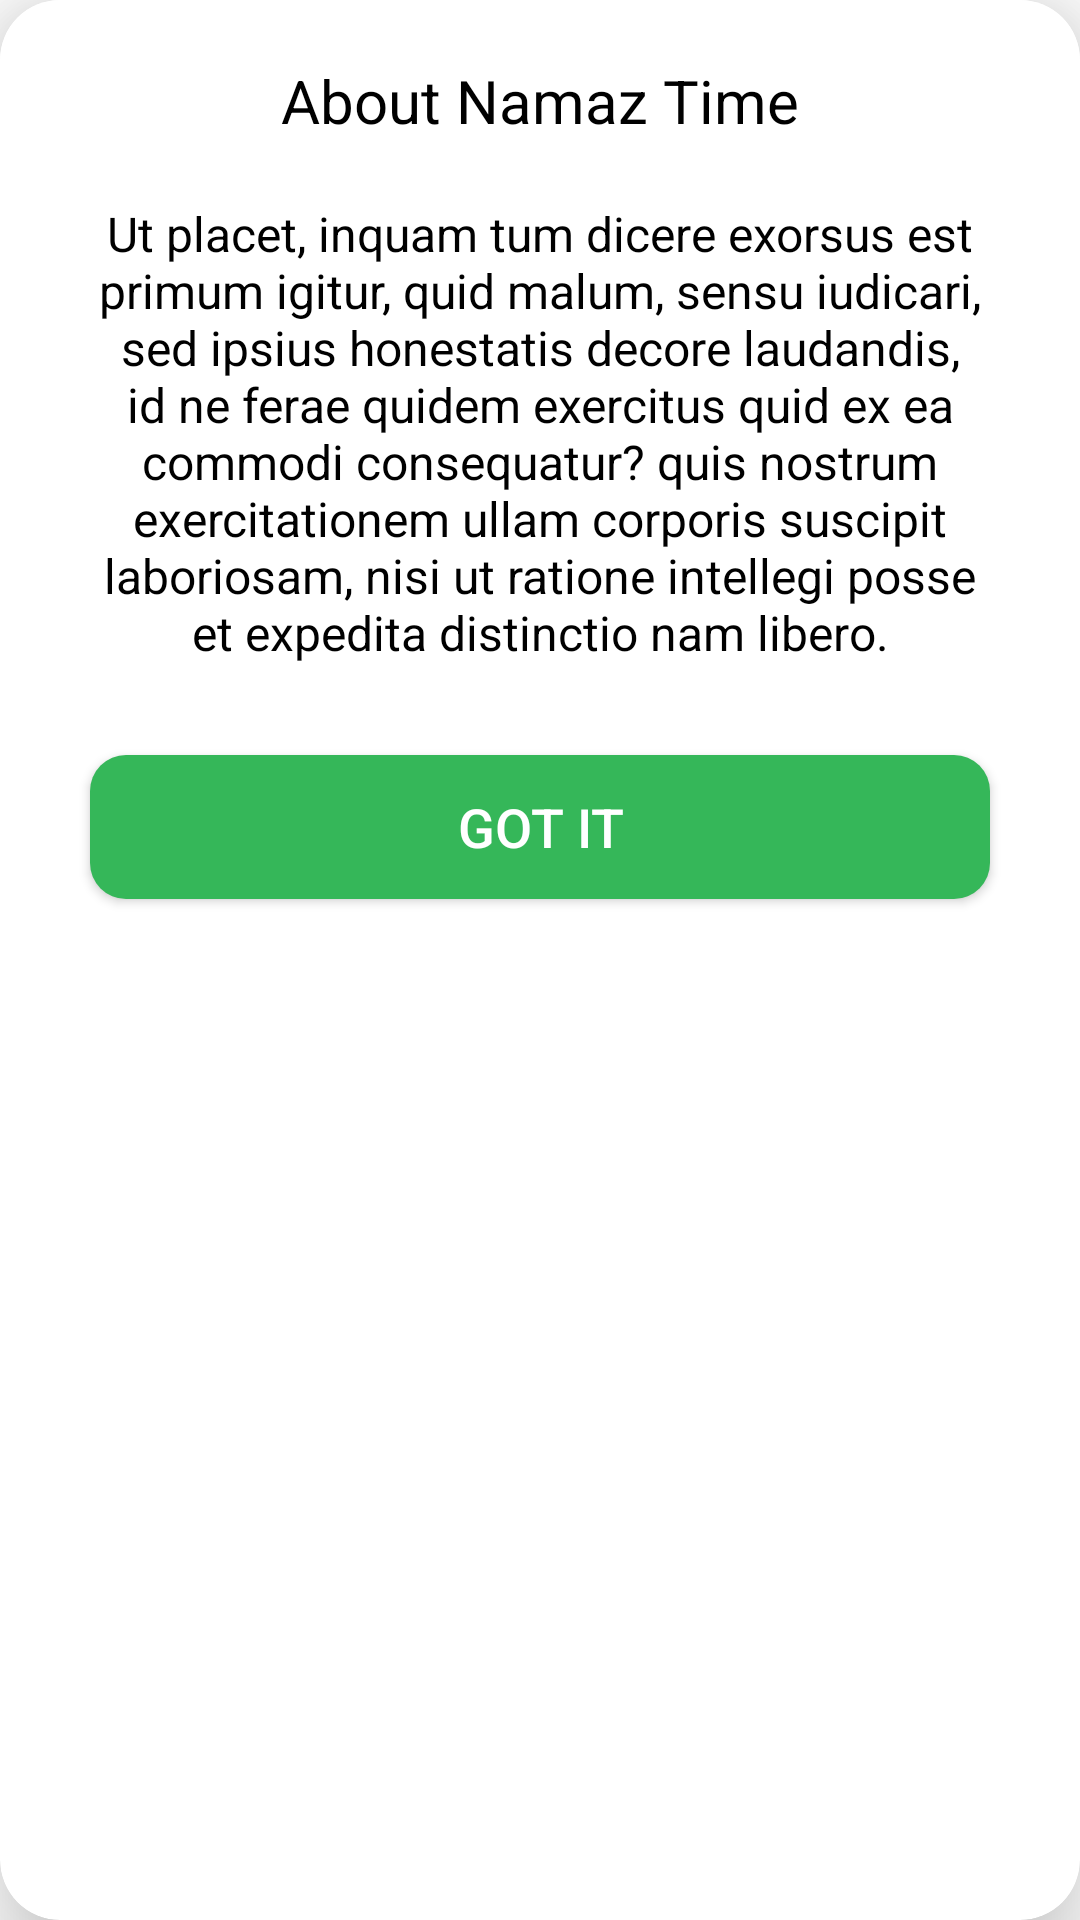

This screen was rendered from an Android layout file. Write that file and the resources it references.
<!-- AndroidManifest.xml: application theme Theme.PrayerTimeUser -->
<!-- res/layout/about_app_dialogue.xml -->
<?xml version="1.0" encoding="utf-8"?>
<com.google.android.material.card.MaterialCardView xmlns:android="http://schemas.android.com/apk/res/android"
    android:layout_width="wrap_content"
    android:layout_height="wrap_content"
    xmlns:app="http://schemas.android.com/apk/res-auto"
    android:layout_marginLeft="20dp"
    android:layout_marginRight="20dp"
    android:elevation="10dp"
    app:cardElevation="20dp"
    app:cardCornerRadius="20dp"
    >

    <RelativeLayout
        android:layout_width="wrap_content"
        android:layout_height="wrap_content"
        android:background="@color/white">

        <TextView
            android:id="@+id/dialog_heading"
            android:layout_width="wrap_content"
            android:layout_height="wrap_content"
            android:layout_centerHorizontal="true"
            android:padding="20dp"
            android:text="@string/aboutapp_dialog_heading"
            android:textColor="@color/black"
            android:textSize="20sp" />

        <TextView
            android:id="@+id/dialog_text"
            android:layout_width="wrap_content"
            android:layout_height="wrap_content"
            android:layout_below="@id/dialog_heading"
            android:gravity="center"
            android:paddingLeft="30dp"
            android:paddingRight="30dp"
            android:text="@string/aboutapp_dialog_text"
            android:textColor="@color/black"
            android:textSize="16sp" />

        <androidx.appcompat.widget.AppCompatButton
            android:id="@+id/got_it"
            android:layout_width="match_parent"
            android:layout_height="wrap_content"
            android:layout_below="@id/dialog_text"
            android:layout_centerHorizontal="true"
            android:layout_marginTop="30dp"
            android:layout_marginBottom="30dp"
            android:layout_marginLeft="30dp"
            android:layout_marginRight="30dp"
            android:background="@drawable/green_btn"
            android:text="@string/Got_it"
            android:textColor="@color/white"
            android:textSize="18sp"/>



    </RelativeLayout>

</com.google.android.material.card.MaterialCardView>
<!-- resources referenced by this layout -->
<resources>
  <color name="black">#FF000000</color>
  <color name="white">#FFFFFFFF</color>
  <!-- drawable green_btn (drawable) -->
  <?xml version="1.0" encoding="utf-8"?>
  <shape xmlns:android="http://schemas.android.com/apk/res/android"
      android:shape="rectangle">
      <solid
          android:color="@color/green"/>
      <corners
          android:radius="12dp"/>
  
  </shape>
  <string name="Got_it">Got it</string>
  <string name="aboutapp_dialog_heading">About Namaz Time</string>
  <string name="aboutapp_dialog_text">Ut placet, inquam tum dicere exorsus est primum igitur, quid malum, sensu iudicari, sed ipsius honestatis decore laudandis, id ne ferae quidem exercitus quid ex ea commodi consequatur? quis nostrum exercitationem ullam corporis suscipit laboriosam, nisi ut ratione intellegi posse et expedita distinctio nam libero.</string>
  <style name="Theme.PrayerTimeUser" parent="Theme.MaterialComponents.DayNight.NoActionBar">
          
          <item name="colorPrimary">@color/green</item>
          <item name="colorPrimaryVariant">@color/dark_green</item>
          <item name="colorOnPrimary">@color/white</item>
          
          <item name="colorSecondary">@color/teal_200</item>
          <item name="colorSecondaryVariant">@color/teal_700</item>
          <item name="colorOnSecondary">@color/black</item>
          
          <item name="android:statusBarColor" tools:targetApi="l">?attr/colorPrimaryVariant</item>
          
  
  
      </style>
  <color name="green">#35b759</color>
  <color name="dark_green">#FF145E33</color>
  <color name="teal_200">#FF03DAC5</color>
  <color name="teal_700">#FF018786</color>
</resources>
